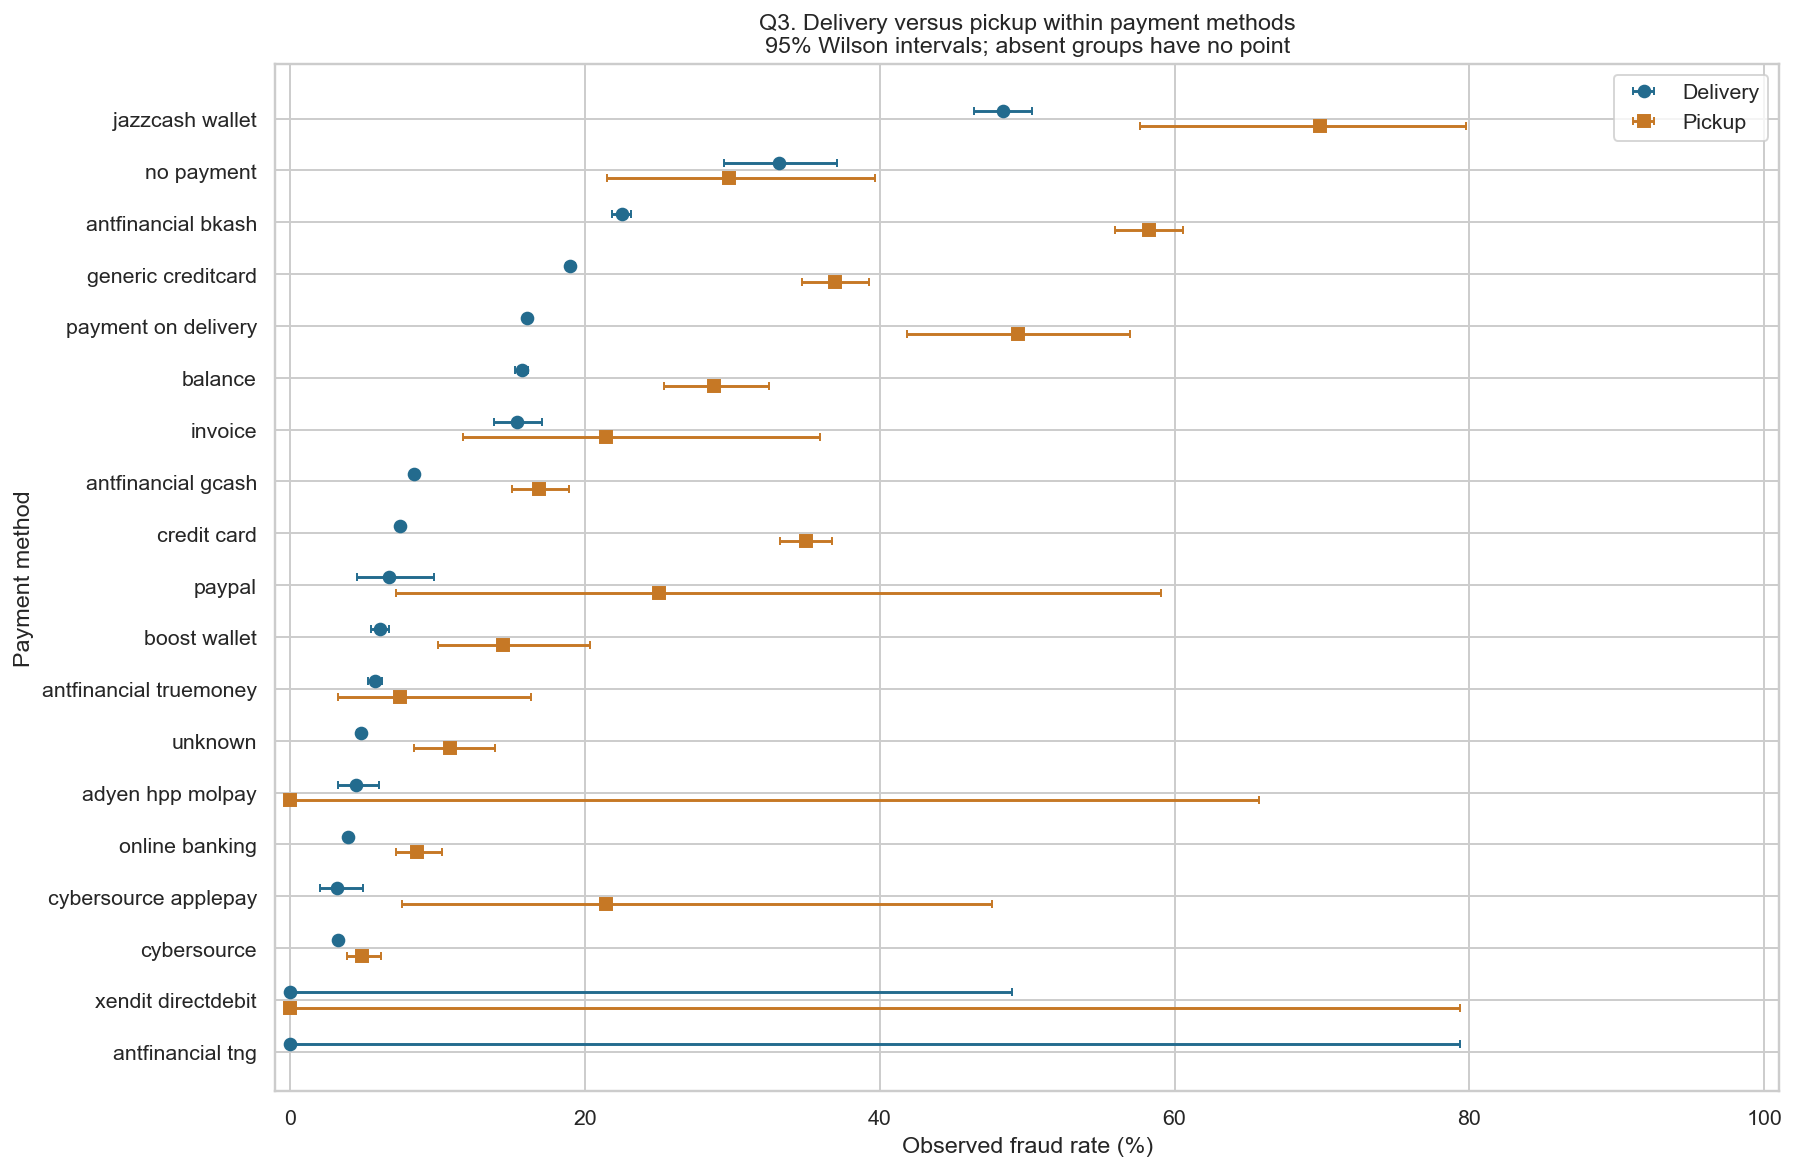

The file beside this chart, header and first rows:
payment_method, collect_type, orders, frauds, fraud_rate_pct, ci_low_pct, ci_high_pct, share_orders_pct, share_fraud_pct, risk_lift, highlight_support
adyen hpp molpay, Delivery, 835, 37, 4.431, 3.232, 6.048, 0.0879, 0.03543, 0.4031, True
adyen hpp molpay, Pickup, 2, 0, 0.0, 0.0, 65.76, 0.0002105, 0.0, 0.0, False
antfinancial bkash, Delivery, 16140, 3629, 22.48, 21.85, 23.14, 1.699, 3.475, 2.045, True
antfinancial bkash, Pickup, 1749, 1019, 58.26, 55.94, 60.55, 0.1841, 0.9757, 5.3, True
antfinancial gcash, Delivery, 101197, 8482, 8.382, 8.213, 8.554, 10.65, 8.122, 0.7624, True
antfinancial gcash, Pickup, 1463, 247, 16.88, 15.05, 18.89, 0.154, 0.2365, 1.536, True
antfinancial tng, Delivery, 1, 0, 0.0, 0.0, 79.35, 0.0001053, 0.0, 0.0, False
antfinancial truemoney, Delivery, 9227, 532, 5.766, 5.308, 6.26, 0.9713, 0.5094, 0.5245, True
antfinancial truemoney, Pickup, 67, 5, 7.463, 3.23, 16.31, 0.007053, 0.004788, 0.6788, False
balance, Delivery, 25315, 3974, 15.7, 15.26, 16.15, 2.665, 3.805, 1.428, True
balance, Pickup, 622, 179, 28.78, 25.36, 32.46, 0.06548, 0.1714, 2.618, True
boost wallet, Delivery, 5908, 360, 6.093, 5.512, 6.732, 0.6219, 0.3447, 0.5543, True
boost wallet, Pickup, 180, 26, 14.44, 10.05, 20.32, 0.01895, 0.0249, 1.314, True
credit card, Delivery, 111439, 8336, 7.48, 7.327, 7.636, 11.73, 7.982, 0.6804, True
credit card, Pickup, 2808, 982, 34.97, 33.23, 36.75, 0.2956, 0.9403, 3.181, True
cybersource, Delivery, 134088, 4384, 3.269, 3.176, 3.366, 14.11, 4.198, 0.2974, True
cybersource, Pickup, 1337, 65, 4.862, 3.833, 6.149, 0.1407, 0.06224, 0.4422, True
cybersource applepay, Delivery, 569, 18, 3.163, 2.01, 4.945, 0.0599, 0.01724, 0.2878, True
cybersource applepay, Pickup, 14, 3, 21.43, 7.571, 47.59, 0.001474, 0.002873, 1.949, False
generic creditcard, Delivery, 70626, 13425, 19.01, 18.72, 19.3, 7.435, 12.86, 1.729, True
generic creditcard, Pickup, 1699, 628, 36.96, 34.7, 39.29, 0.1788, 0.6013, 3.362, True
invoice, Delivery, 1923, 296, 15.39, 13.85, 17.07, 0.2024, 0.2834, 1.4, True
invoice, Pickup, 42, 9, 21.43, 11.71, 35.94, 0.004421, 0.008618, 1.949, False
jazzcash wallet, Delivery, 2446, 1183, 48.36, 46.39, 50.35, 0.2575, 1.133, 4.399, True
jazzcash wallet, Pickup, 63, 44, 69.84, 57.64, 79.76, 0.006632, 0.04213, 6.353, False
no payment, Delivery, 576, 191, 33.16, 29.44, 37.1, 0.06063, 0.1829, 3.016, True
no payment, Pickup, 94, 28, 29.79, 21.48, 39.68, 0.009895, 0.02681, 2.71, False
online banking, Delivery, 123736, 4882, 3.945, 3.838, 4.055, 13.03, 4.675, 0.3589, True
online banking, Pickup, 1265, 109, 8.617, 7.193, 10.29, 0.1332, 0.1044, 0.7838, True
payment on delivery, Delivery, 312500, 50193, 16.06, 15.93, 16.19, 32.9, 48.06, 1.461, True
payment on delivery, Pickup, 164, 81, 49.39, 41.84, 56.97, 0.01726, 0.07756, 4.493, True
paypal, Delivery, 359, 24, 6.685, 4.533, 9.754, 0.03779, 0.02298, 0.6081, True
paypal, Pickup, 8, 2, 25.0, 7.148, 59.07, 0.0008421, 0.001915, 2.274, False
unknown, Delivery, 21004, 1006, 4.79, 4.509, 5.087, 2.211, 0.9633, 0.4357, True
unknown, Pickup, 498, 54, 10.84, 8.406, 13.88, 0.05242, 0.05171, 0.9864, True
xendit directdebit, Delivery, 4, 0, 0.0, 0.0, 48.99, 0.0004211, 0.0, 0.0, False
xendit directdebit, Pickup, 1, 0, 0.0, 0.0, 79.35, 0.0001053, 0.0, 0.0, False
